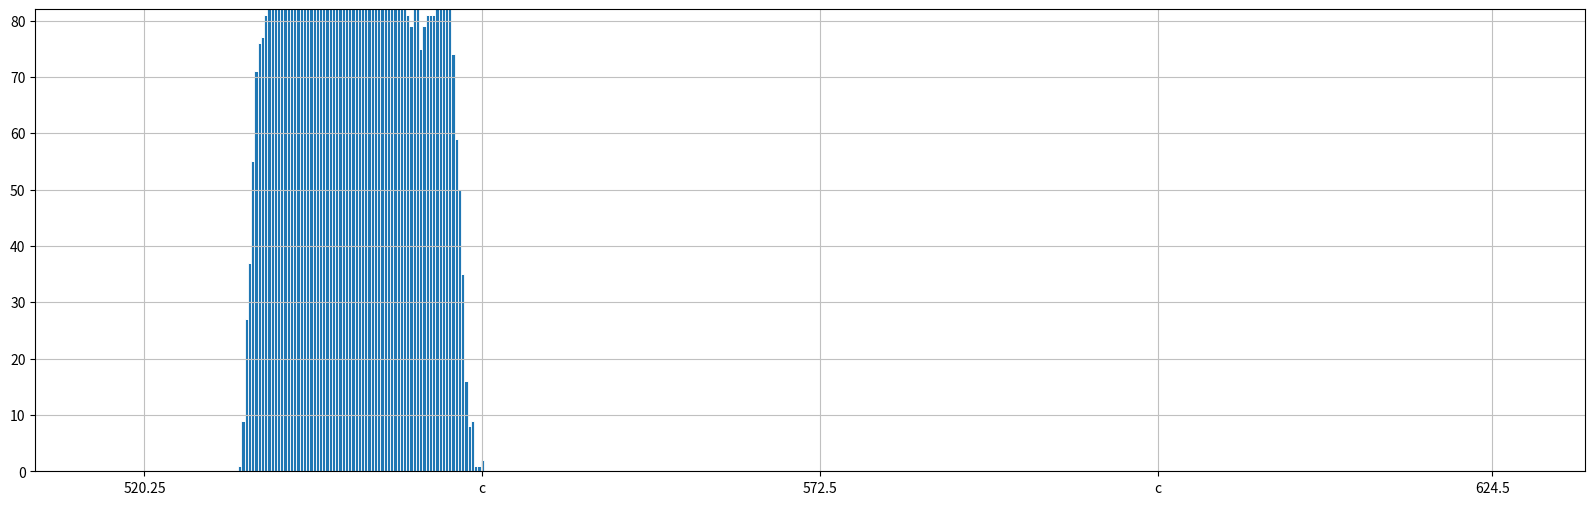

Recreate this plot in Python.
raw = '''[2278]:    0,    0
[2279]:    0,    0
[2280]:    0,    0
[2281]:    0,    0
[2282]:    0,    0
[2283]:    0,    0
[2284]:    0,    0
[2285]:    0,    0
[2286]:    0,    0
[2287]:    0,    0
[2288]:    0,    0
[2289]:    0,    0
[2290]->11
[2290]:    0,    0
[2291]:    0,    0
[2292]:    0,    0
[2293]:    0,    0
[2294]:    0,    0
[2295]:    0,    0
[2296]:    0,    0
[2297]:    0,    0
[2298]:    0,    0
[2299]:    0,    0
[2300]:    0,    0
[2301]:    0,    0
[2302]:    0,    0
[2303]:    0,    0
[2304]:    0,    0
[2305]:    0,    0
[2306]:    0,    0
[2307]:    0,    0
[2308]:    0,    0
[2309]:    0,    0
[2310]:    0,    0
[2311]:    0,    0
[2312]:    0,    0
[2313]:    0,    0
[2314]:    0,    0
[2315]:    0,    0
[2316]:    0,    0
[2317]:    0,    0
[2318]:    0,    0
[2319]:    1,    0
[2320]:    9,    0
[2321]:   27,    0
[2322]:   37,    0
[2323]:   55,    0
[2324]:   71,    0
[2325]:   76,    0
[2326]:   77,    0
[2327]:   81,    0
[2328]:   82,    0
[2329]:   82,    0
[2330]:   82,    0
[2331]:   82,    0
[2332]:   82,    0
[2333]:   82,    0
[2334]:   82,    0
[2335]:   82,    0
[2336]:   82,    0
[2337]:   82,    0
[2338]:   82,    0
[2339]:   82,    0
[2340]:   82,    0
[2341]:   82,    0
[2342]:   82,    0
[2343]:   82,    0
[2344]:   82,    0
[2345]:   82,    0
[2346]:   82,    0
[2347]:   82,    0
[2348]:   82,    0
[2349]:   82,    0
[2350]:   82,    0
[2351]:   82,    0
[2352]:   82,    0
[2353]:   82,    0
[2354]:   82,    0
[2355]:   82,    0
[2356]:   82,    0
[2357]:   82,    0
[2358]:   82,    0
[2359]:   82,    0
[2360]:   82,    0
[2361]:   82,    0
[2362]:   82,    0
[2363]:   82,    0
[2364]:   82,    0
[2365]:   82,    0
[2366]:   82,    0
[2367]:   82,    0
[2368]:   82,    0
[2369]:   82,    0
[2370]:   82,    0
[2371]:   81,    0
[2372]:   79,    0
[2373]:   82,    0
[2374]:   82,    0
[2375]:   75,    0
[2376]:   79,    0
[2377]:   81,    0
[2378]:   81,    0
[2379]:   81,    0
[2380]:   82,    0
[2381]:   82,    0
[2382]:   82,    0
[2383]:   82,    0
[2384]:   82,    0
[2385]:   74,    0
[2386]:   59,    0
[2387]:   50,    0
[2388]:   35,    0
[2389]:   16,    0
[2390]:    8,    0
[2391]:    9,    0
[2392]:    1,    0
[2393]:    1,    0
[2394]:    2,    0
[2395]:    0,    0
[2396]:    0,    0
[2397]:    0,    0
[2398]:    0,    0
[2399]:    0,    0
[2400]:    0,    0
[2401]:    0,    0
[2402]:    0,    0
[2403]:    0,    0
[2404]:    0,    0
[2405]:    0,    0
[2406]:    0,    0
[2407]:    0,    0
[2408]:    0,    0
[2409]:    0,    0
[2410]:    0,    0
[2411]:    0,    0
[2412]:    0,    0
[2413]:    0,    0
[2414]:    0,    0
[2415]:    0,    0
[2416]:    0,    0
[2417]:    0,    0
[2418]:    0,    0
[2419]:    0,    0
[2420]:    0,    0
[2421]:    0,    0
[2422]:    0,    0
[2423]:    0,    0
[2424]:    0,    0
[2425]:    0,    0
[2426]:    0,    0
[2427]:    0,    0
[2428]:    0,    0
[2429]:    0,    0
[2430]:    0,    0
[2431]:    0,    0
[2432]:    0,    0
[2433]:    0,    0
[2434]:    0,    0
[2435]:    0,    0
[2436]:    0,    0
[2437]:    0,    0
[2438]:    0,    0
[2439]:    0,    0
[2440]:    0,    0
[2441]:    0,    0
[2442]:    0,    0
[2443]:    0,    0
[2444]:    0,    0
[2445]:    0,    0
[2446]:    0,    0
[2447]:    0,    0
[2448]:    0,    0
[2449]:    0,    0
[2450]:    0,    0
[2451]:    0,    0
[2452]:    0,    0
[2453]:    0,    0
[2454]:    0,    0
[2455]:    0,    0
[2456]:    0,    0
[2457]:    0,    0
[2458]:    0,    0
[2459]:    0,    0
[2460]:    0,    0
[2461]:    0,    0
[2462]:    0,    0
[2463]:    0,    0
[2464]:    0,    0
[2465]:    0,    0
[2466]:    0,    0
[2467]:    0,    0
[2468]:    0,    0
[2469]:    0,    0
[2470]:    0,    0
[2471]:    0,    0
[2472]:    0,    0
[2473]:    0,    0
[2474]:    0,    0
[2475]:    0,    0
[2476]:    0,    0
[2477]:    0,    0
[2478]:    0,    0
[2479]:    0,    0
[2480]:    0,    0
[2481]:    0,    0
[2482]:    0,    0
[2483]:    0,    0
[2484]:    0,    0
[2485]:    0,    0
[2486]:    0,    0
[2487]:    0,    0
[2488]:    0,    0
[2489]:    0,    0
[2490]:    0,    0
[2491]:    0,    0
[2492]:    0,    0
[2493]:    0,    0
[2494]:    0,    0
[2495]:    0,    0
[2496]:    0,    0
[2497]:    0,    0
[2498]:    0,    0
[2499]->12
[2499]:    0,    0
[2500]:    0,    0
[2501]:    0,    0
[2502]:    0,    0
[2503]:    0,    0
[2504]:    0,    0
[2505]:    0,    0
[2506]:    0,    0
[2507]:    0,    0
[2508]:    0,    0
[2509]:    0,    0
[2510]:    0,    0
[2511]:    0,    0
[2512]:    0,    0
[2513]:    0,    0
[2514]:    0,    0
[2515]:    0,    0
[2516]:    0,    0
[2517]:    0,    0
[2518]:    0,    0
[2519]:    0,    0
[2520]:    0,    0
[2521]:    0,    0
[2522]:    0,    0
[2523]:    0,    0
[2524]:    0,    0
[2525]:    0,    0
[2526]:    0,    0
[2527]:    0,    0
[2528]:    0,    0
[2529]:    0,    0
[2530]:    0,    0
[2531]:    0,    0
[2532]:    0,    0
[2533]:    0,    0
[2534]:    0,    0
[2535]:    0,    0
[2536]:    0,    0
[2537]:    0,    0
[2538]:    0,    0
[2539]:    0,    0
[2540]:    0,    0
[2541]:    0,    0
[2542]:    0,    0
[2543]:    0,    0
[2544]:    0,    0
[2545]:    0,    0
[2546]:    0,    0
[2547]:    0,    0
[2548]:    0,    0
[2549]:    0,    0
[2550]:    0,    0
[2551]:    0,    0
[2552]:    0,    0
[2553]:    0,    0
[2554]:    0,    0
[2555]:    0,    0
[2556]:    0,    0
[2557]:    0,    0
[2558]:    0,    0
[2559]:    0,    0
[2560]:    0,    0
[2561]:    0,    0
[2562]:    0,    0
[2563]:    0,    0
[2564]:    0,    0
[2565]:    0,    0
[2566]:    0,    0
[2567]:    0,    0
[2568]:    0,    0
[2569]:    0,    0
[2570]:    0,    0
[2571]:    0,    0
[2572]:    0,    0
[2573]:    0,    0
[2574]:    0,    0
[2575]:    0,    0
[2576]:    0,    0
[2577]:    0,    0
[2578]:    0,    0
[2579]:    0,    0
[2580]:    0,    0
[2581]:    0,    0
[2582]:    0,    0
[2583]:    0,    0
[2584]:    0,    0
[2585]:    0,    0
[2586]:    0,    0
[2587]:    0,    0
[2588]:    0,    0
[2589]:    0,    0
[2590]:    0,    0
[2591]:    0,    0
[2592]:    0,    0
[2593]:    0,    0
[2594]:    0,    0
[2595]:    0,    0
[2596]:    0,    0
[2597]:    0,    0
[2598]:    0,    0
[2599]:    0,    0
[2600]:    0,    0
[2601]:    0,    0
[2602]:    0,    0
[2603]:    0,    0
[2604]:    0,    0
[2605]:    0,    0
[2606]:    0,    0
[2607]:    0,    0
[2608]:    0,    0
[2609]:    0,    0
[2610]:    0,    0
[2611]:    0,    0
[2612]:    0,    0
[2613]:    0,    0
[2614]:    0,    0
[2615]:    0,    0
[2616]:    0,    0
[2617]:    0,    0
[2618]:    0,    0
[2619]:    0,    0
[2620]:    0,    0
[2621]:    0,    0
[2622]:    0,    0
[2623]:    0,    0
[2624]:    0,    0
[2625]:    0,    0
[2626]:    0,    0
[2627]:    0,    0
[2628]:    0,    0
[2629]:    0,    0
[2630]:    0,    0
[2631]:    0,    0
[2632]:    0,    0
[2633]:    0,    0
[2634]:    0,    0
[2635]:    0,    0
[2636]:    0,    0
[2637]:    0,    0
[2638]:    0,    0
[2639]:    0,    0
[2640]:    0,    0
[2641]:    0,    0
[2642]:    0,    0
[2643]:    0,    0
[2644]:    0,    0
[2645]:    0,    0
[2646]:    0,    0
[2647]:    0,    0
[2648]:    0,    0
[2649]:    0,    0
[2650]:    0,    0
[2651]:    0,    0
[2652]:    0,    0
[2653]:    0,    0
[2654]:    0,    0
[2655]:    0,    0
[2656]:    0,    0
[2657]:    0,    0
[2658]:    0,    0
[2659]:    0,    0
[2660]:    0,    0
[2661]:    0,    0
[2662]:    0,    0
[2663]:    0,    0
[2664]:    0,    0
[2665]:    0,    0
[2666]:    0,    0
[2667]:    0,    0
[2668]:    0,    0
[2669]:    0,    0
[2670]:    0,    0
[2671]:    0,    0
[2672]:    0,    0
[2673]:    0,    0
[2674]:    0,    0
[2675]:    0,    0
[2676]:    0,    0
[2677]:    0,    0
[2678]:    0,    0
[2679]:    0,    0
[2680]:    0,    0
[2681]:    0,    0
[2682]:    0,    0
[2683]:    0,    0
[2684]:    0,    0
[2685]:    0,    0
[2686]:    0,    0
[2687]:    0,    0
[2688]:    0,    0
[2689]:    0,    0
[2690]:    0,    0
[2691]:    0,    0
[2692]:    0,    0
[2693]:    0,    0
[2694]:    0,    0
[2695]:    0,    0
[2696]:    0,    0
[2697]:    0,    0
[2698]:    0,    0
[2699]:    0,    0
[2700]:    0,    0
[2701]:    0,    0
[2702]:    0,    0
[2703]:    0,    0
[2704]:    0,    0
[2705]:    0,    0
[2706]:    0,    0
[2707]->13
[2707]:    0,    0
[2708]:    0,    0
[2709]:    0,    0
[2710]:    0,    0
[2711]:    0,    0
[2712]:    0,    0
[2713]:    0,    0
'''

import matplotlib.pyplot as plt
import numpy as np

lines = raw.split('\n')
start = 0
index = 0
data = []
missing = []
x_marker = []
x_data = []
for l in lines:
    if l.__contains__(":"):
        d = l.split(':')
        x = int(d[0].strip()[1:-1])
        va = d[1].split(',')
        v1 = int(va[0])
        v2 = int(va[1])
        if not start:
            if v1 > 0 or v2 > 0:
                start = index
        if start is not None:
            x_data.append(0.5 + x)
            data.append(v1)
            missing.append(v2)
            if v1 > 0 and v2 > 0:
                print(v1, v2)

        index += 1
    if l.__contains__("->"):
        d = l.split('->')
        x = int(d[0].strip()[1:-1])
        v = int(d[1])
        x_marker.append(x)

plt.figure(figsize=(20, 6), dpi=300)
plt.grid(color='silver', which='both')

bit_width = x_marker[1] - x_marker[0]

x_marker_text = [(x_marker[0] - bit_width) / 4, "c", (x_marker[1] - bit_width) / 4, "c", (x_marker[2] - bit_width) / 4]
x_marker = [x_marker[0], x_marker[0] + bit_width / 2, x_marker[1], x_marker[1] + bit_width / 2, x_marker[2]]



# fig, ax = plt.subplots()
# bottom = np.zeros(3)

# for sex, sex_count in sex_counts.items():
#     p = ax.bar(species, sex_count, width, label=sex, bottom=bottom)
#     bottom += sex_count
#
#     ax.bar_label(p, label_type='center')
#
# ax.set_title('Number of penguins by sex')
# ax.legend()
#
# plt.show()

plt.bar(x_data, data, width=1, edgecolor="white", linewidth=0.6, label='shift')
plt.bar(x_data, missing, width=1, edgecolor="white", linewidth=0.6, label="missing", bottom=data)
plt.xticks(x_marker, x_marker_text)
plt.savefig("result.png")
print(x_marker)
